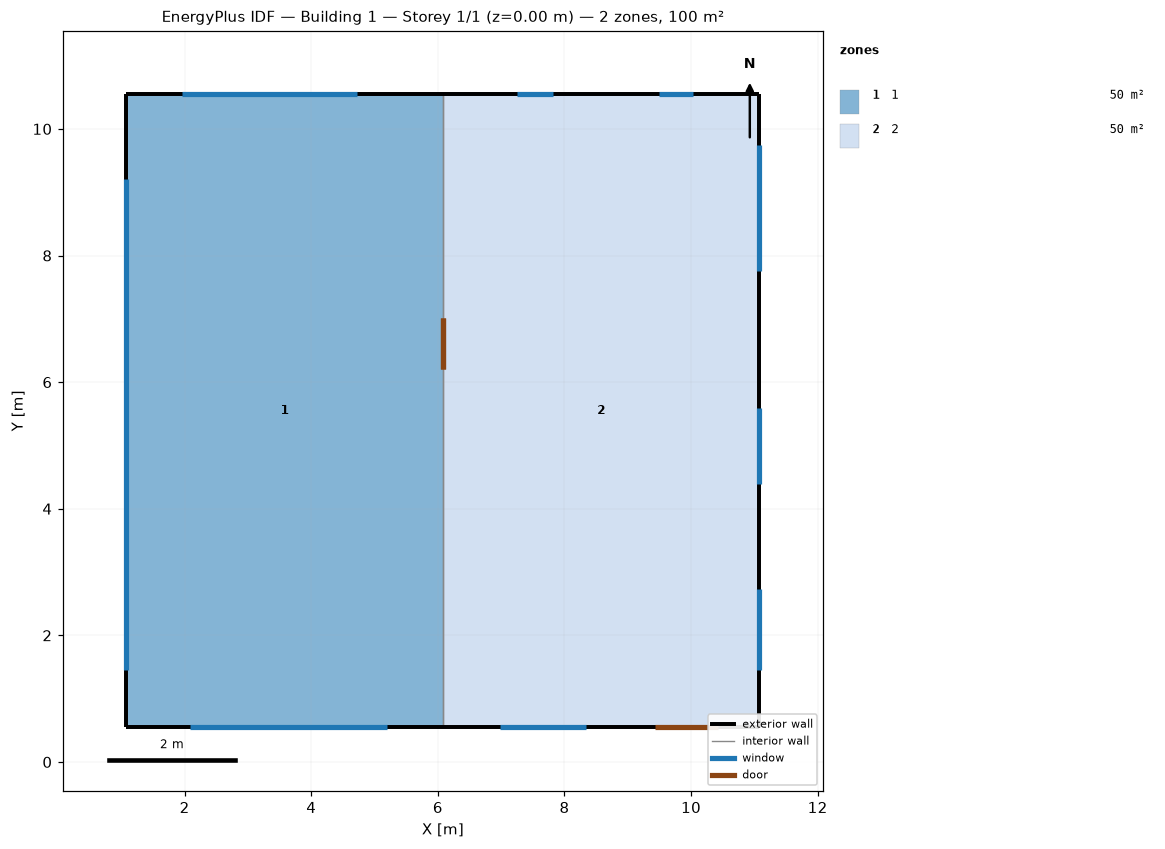
=== STOREY PLAN SPEC (per zone: floor XY polygon, exterior-wall plan segments, windows/doors) ===
zone 1: 1  (50.0 m²)
  floor: (6.08, 10.55) (6.08, 0.55) (1.08, 0.55) (1.08, 10.55)
  exterior wall: (6.08, 10.55) – (1.08, 10.55)  [5.0 m]
    window: (4.73, 10.55) – (1.96, 10.55)  [3.7 m²]
  exterior wall: (1.08, 0.55) – (6.08, 0.55)  [5.0 m]
    window: (2.08, 0.55) – (5.19, 0.55)  [4.5 m²]
  exterior wall: (1.08, 10.55) – (1.08, 0.55)  [10.0 m]
    window: (1.08, 9.21) – (1.08, 1.45)  [11.4 m²]
  interior walls: 1
zone 2: 2  (50.0 m²)
  floor: (11.08, 10.55) (11.08, 0.55) (6.08, 0.55) (6.08, 10.55)
  exterior wall: (11.08, 10.55) – (6.08, 10.55)  [5.0 m]
    window: (7.82, 10.55) – (7.24, 10.55)  [0.7 m²]
    window: (10.02, 10.55) – (9.49, 10.55)  [0.6 m²]
  exterior wall: (11.08, 0.55) – (11.08, 10.55)  [10.0 m]
    window: (11.08, 1.45) – (11.08, 2.73)  [1.2 m²]
    window: (11.08, 4.40) – (11.08, 5.59)  [1.1 m²]
    window: (11.08, 7.75) – (11.08, 9.74)  [2.4 m²]
  exterior wall: (6.08, 0.55) – (11.08, 0.55)  [5.0 m]
    door: (9.43, 0.55) – (10.42, 0.55)  [2.2 m²]
    window: (6.98, 0.55) – (8.35, 0.55)  [1.5 m²]
  interior walls: 1

=== DERIVED (storey summary) ===
Building: Building 1
Storey: 1 of 1  (floor level z = 0.00 m)
Storey gross floor area: 100.0 m²
Zones on this storey: 2
  - 1: floor 50.0 m²; exterior wall 20.0 m (60.0 m²); 3 window(s) 19.6 m²; WWR 32.7%
  - 2: floor 50.0 m²; exterior wall 20.0 m (60.0 m²); 6 window(s) 7.6 m²; WWR 12.6%; 1 door(s)
Zone adjacency (shared interzone walls):
  - 1 ↔ 2